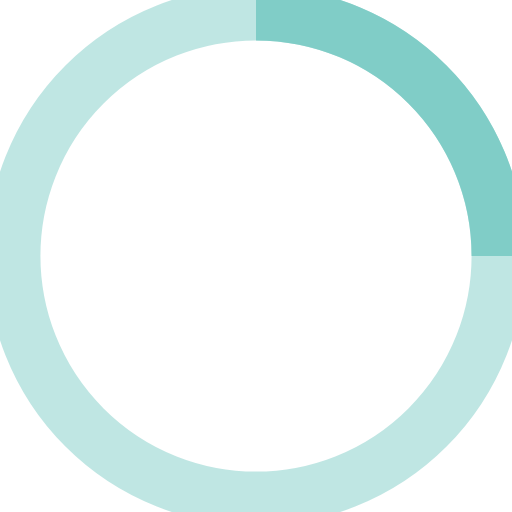
t = 0.00 s
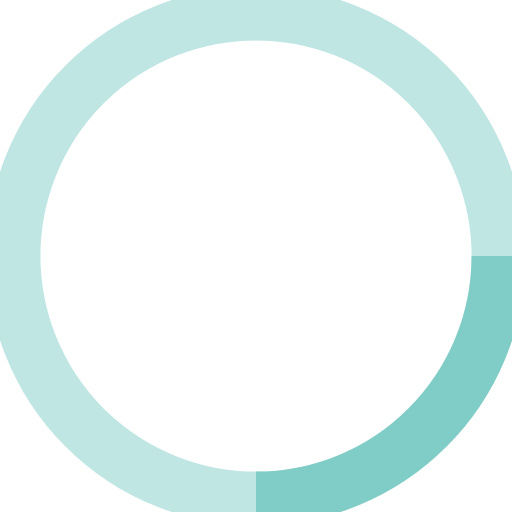
t = 0.25 s
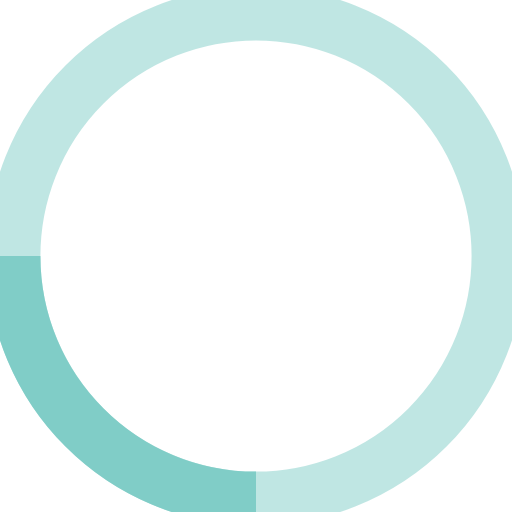
t = 0.50 s
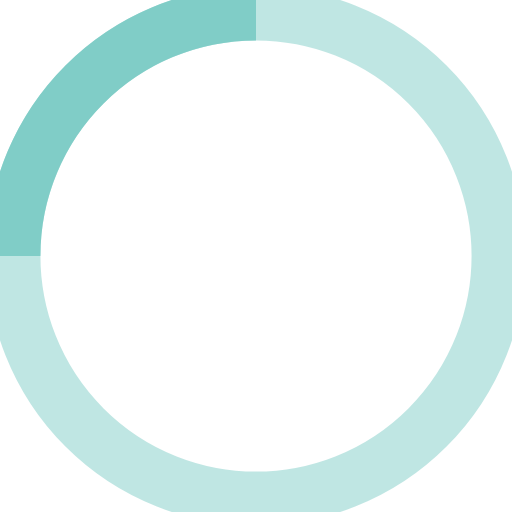
t = 0.75 s

The animated SVG that drew these frames (rendered in a browser with its animation timeline set to each time). Animation: 1 SMIL element (animateTransform=1); one cycle of 1.00 s, repeats indefinitely.

<!-- By Sam Herbert (@sherb), for everyone. More @ http://goo.gl/7AJzbL -->
<svg width="15" height="15" viewBox="0 0 38 38" xmlns="http://www.w3.org/2000/svg" stroke="#80cdc7">
    <g fill="none" fill-rule="evenodd">
        <g transform="translate(1 1)" stroke-width="4">
            <circle stroke-opacity=".5" cx="18" cy="18" r="18"/>
            <path d="M36 18c0-9.94-8.06-18-18-18">
                <animateTransform
                    attributeName="transform"
                    type="rotate"
                    from="0 18 18"
                    to="360 18 18"
                    dur="1s"
                    repeatCount="indefinite"/>
            </path>
        </g>
    </g>
</svg>